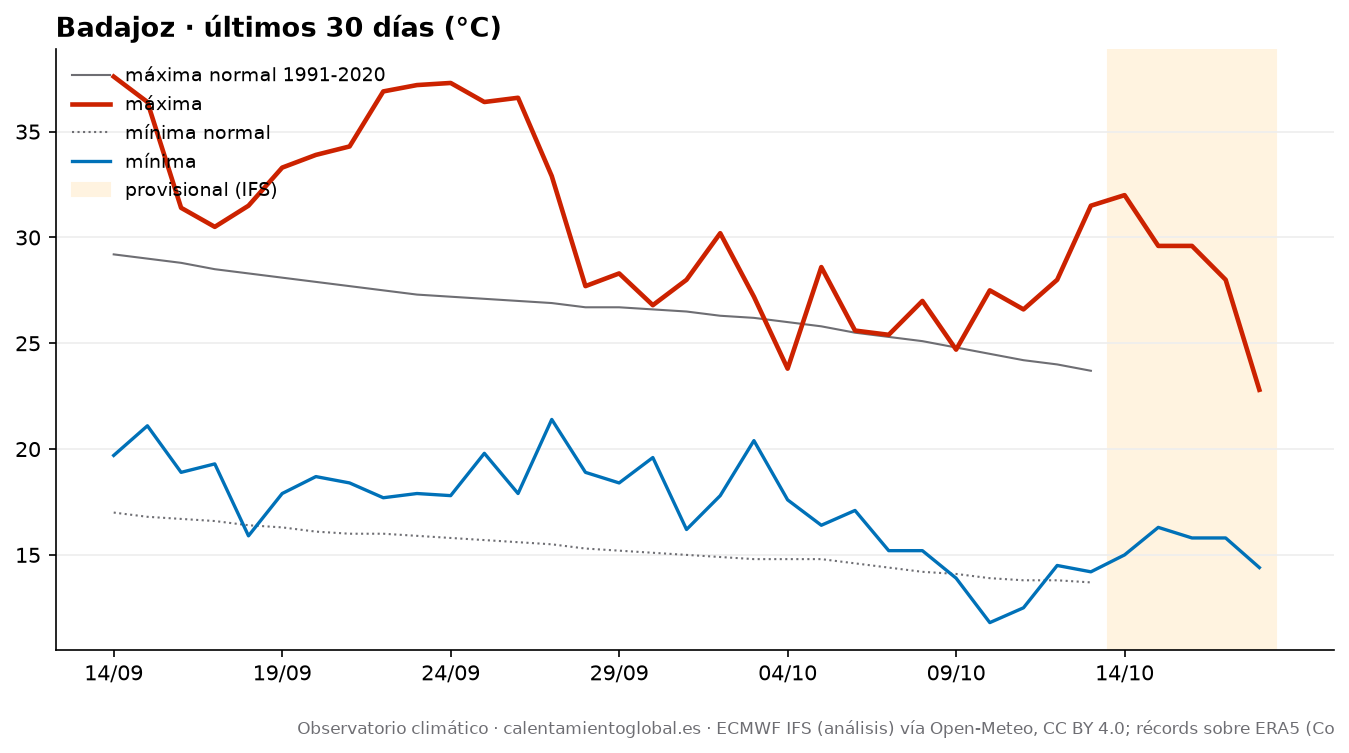

The data file committed next to this chart (first rows):
fecha, tmax, tmax_normal, tmin, tmin_normal, lluvia_mm, lluvia_normal_mm
2026-09-14, 37.6, 29.2, 19.7, 17.0, 0.0, 0.69
2026-09-15, 36.4, 29.0, 21.1, 16.8, 0.0, 0.75
2026-09-16, 31.4, 28.8, 18.9, 16.7, 0.0, 0.8
2026-09-17, 30.5, 28.5, 19.3, 16.6, 0.0, 0.81
2026-09-18, 31.5, 28.3, 15.9, 16.4, 0.0, 0.82
2026-09-19, 33.3, 28.1, 17.9, 16.3, 0.0, 0.83
2026-09-20, 33.9, 27.9, 18.7, 16.1, 0.0, 0.86
2026-09-21, 34.3, 27.7, 18.4, 16.0, 0.0, 0.87
2026-09-22, 36.9, 27.5, 17.7, 16.0, 0.0, 0.91
2026-09-23, 37.2, 27.3, 17.9, 15.9, 0.0, 0.94
2026-09-24, 37.3, 27.2, 17.8, 15.8, 0.0, 1.02
2026-09-25, 36.4, 27.1, 19.8, 15.7, 0.0, 1.06
2026-09-26, 36.6, 27.0, 17.9, 15.6, 0.0, 1.11
2026-09-27, 32.9, 26.9, 21.4, 15.5, 0.0, 1.21
2026-09-28, 27.7, 26.7, 18.9, 15.3, 10.1, 1.27
2026-09-29, 28.3, 26.7, 18.4, 15.2, 0.2, 1.26
2026-09-30, 26.8, 26.6, 19.6, 15.1, 0.4, 1.27
2026-10-01, 28.0, 26.5, 16.2, 15.0, 0.0, 1.33
2026-10-02, 30.2, 26.3, 17.8, 14.9, 0.0, 1.33
2026-10-03, 27.2, 26.2, 20.4, 14.8, 4.1, 1.41
2026-10-04, 23.8, 26.0, 17.6, 14.8, 3.2, 1.47
2026-10-05, 28.6, 25.8, 16.4, 14.8, 1.9, 1.65
2026-10-06, 25.6, 25.5, 17.1, 14.6, 4.0, 1.66
2026-10-07, 25.4, 25.3, 15.2, 14.4, 0.0, 1.71
2026-10-08, 27.0, 25.1, 15.2, 14.2, 0.0, 1.72
2026-10-09, 24.7, 24.8, 13.9, 14.1, 0.0, 1.81
2026-10-10, 27.5, 24.5, 11.8, 13.9, 0.0, 1.94
2026-10-11, 26.6, 24.2, 12.5, 13.8, 0.0, 1.98
2026-10-12, 28.0, 24.0, 14.5, 13.8, 0.0, 2.0
2026-10-13, 31.5, 23.7, 14.2, 13.7, 0.0, 2.04
2026-10-14, 32.0, , 15.0, , 0.0, 
2026-10-15, 29.6, , 16.3, , 0.0, 
2026-10-16, 29.6, , 15.8, , 0.0, 
2026-10-17, 28.0, , 15.8, , 4.0, 
2026-10-18, 22.8, , 14.4, , 1.2, 
